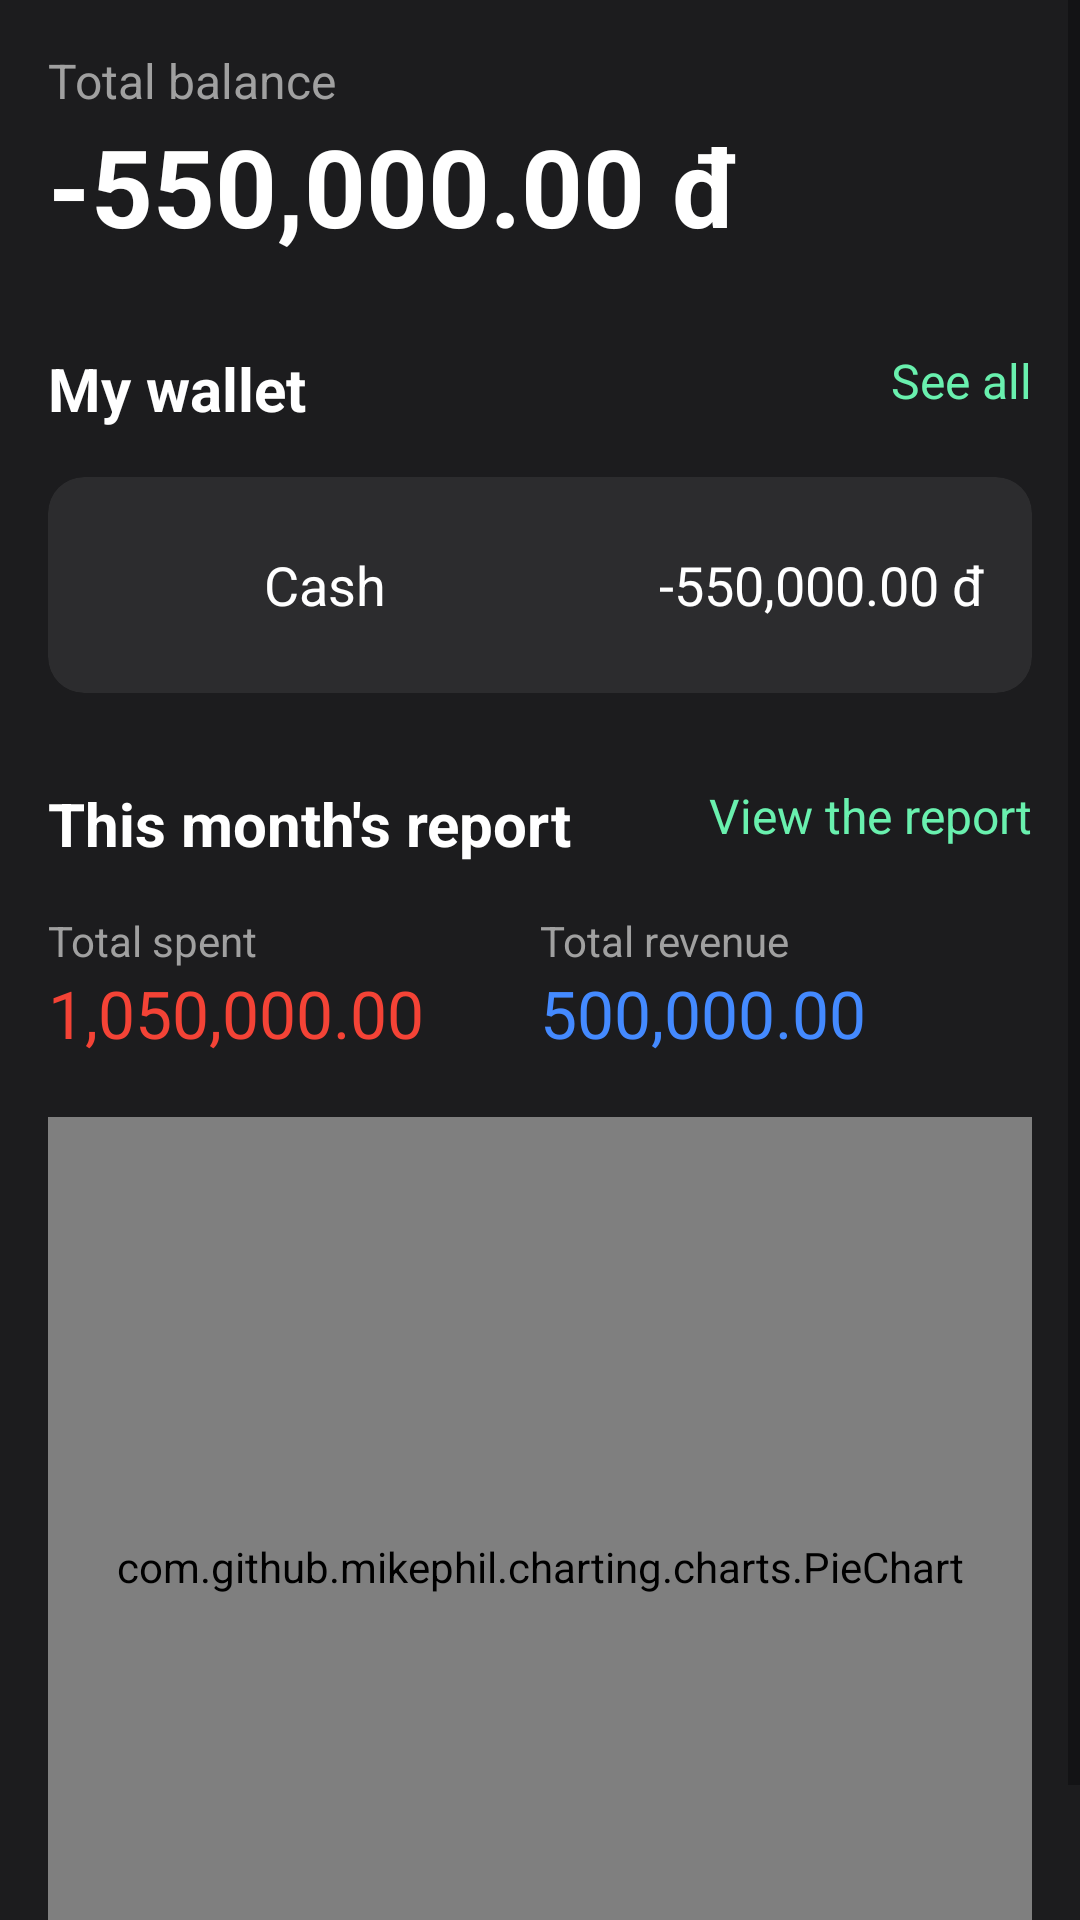

Layout XML and referenced resources for this Android screen:
<!-- AndroidManifest.xml: application theme Theme.Manager -->
<!-- res/layout/activity_report.xml -->
<?xml version="1.0" encoding="utf-8"?>
<ScrollView xmlns:android="http://schemas.android.com/apk/res/android"
    xmlns:app="http://schemas.android.com/apk/res-auto"
    xmlns:tools="http://schemas.android.com/tools"
    android:layout_width="match_parent"
    android:layout_height="match_parent"
    android:background="#1C1C1E"
    android:fillViewport="true"
    tools:context=".ReportActivity">

    <LinearLayout
        android:layout_width="match_parent"
        android:layout_height="wrap_content"
        android:orientation="vertical"
        android:padding="16dp">

        <TextView
            android:layout_width="wrap_content"
            android:layout_height="wrap_content"
            android:text="Total balance"
            android:textColor="#A0A0A0"
            android:textSize="16sp" />

        <TextView
            android:id="@+id/tvTotalBalance"
            android:layout_width="wrap_content"
            android:layout_height="wrap_content"
            android:text="-550,000.00 đ"
            android:textColor="@android:color/white"
            android:textSize="36sp"
            android:textStyle="bold" />
        <RelativeLayout
            android:layout_width="match_parent"
            android:layout_height="wrap_content"
            android:layout_marginTop="30dp">

            <TextView
                android:layout_width="wrap_content"
                android:layout_height="wrap_content"
                android:text="My wallet"
                android:textColor="@android:color/white"
                android:textSize="20sp"
                android:textStyle="bold" />

            <TextView
                android:layout_width="wrap_content"
                android:layout_height="wrap_content"
                android:layout_alignParentEnd="true"
                android:text="See all"
                android:textColor="#69F0AE"
                android:textSize="16sp" />
        </RelativeLayout>

        <androidx.cardview.widget.CardView
            android:layout_width="match_parent"
            android:layout_height="wrap_content"
            android:layout_marginTop="16dp"
            app:cardBackgroundColor="#2C2C2E"
            app:cardCornerRadius="12dp"
            app:cardElevation="0dp">

            <RelativeLayout
                android:layout_width="match_parent"
                android:layout_height="wrap_content"
                android:padding="16dp">

                <ImageView
                    android:id="@+id/ivWalletIcon"
                    android:layout_width="40dp"
                    android:layout_height="40dp"
                    android:background="@drawable/ic_wallet"
                    android:padding="8dp"
                    app:tint="@android:color/white" />

                <TextView
                    android:layout_width="wrap_content"
                    android:layout_height="wrap_content"
                    android:layout_centerVertical="true"
                    android:layout_marginStart="16dp"
                    android:layout_toEndOf="@id/ivWalletIcon"
                    android:text="Cash"
                    android:textColor="@android:color/white"
                    android:textSize="18sp" />

                <TextView
                    android:id="@+id/tvCashAmount"
                    android:layout_width="wrap_content"
                    android:layout_height="wrap_content"
                    android:layout_alignParentEnd="true"
                    android:layout_centerVertical="true"
                    android:text="-550,000.00 đ"
                    android:textColor="@android:color/white"
                    android:textSize="18sp" />
            </RelativeLayout>
        </androidx.cardview.widget.CardView>

        <RelativeLayout
            android:layout_width="match_parent"
            android:layout_height="wrap_content"
            android:layout_marginTop="30dp">

            <TextView
                android:layout_width="wrap_content"
                android:layout_height="wrap_content"
                android:text="This month's report"
                android:textColor="@android:color/white"
                android:textSize="20sp"
                android:textStyle="bold" />

            <TextView
                android:layout_width="wrap_content"
                android:layout_height="wrap_content"
                android:layout_alignParentEnd="true"
                android:text="View the report"
                android:textColor="#69F0AE"
                android:textSize="16sp" />
        </RelativeLayout>

        <LinearLayout
            android:layout_width="match_parent"
            android:layout_height="wrap_content"
            android:layout_marginTop="16dp"
            android:orientation="horizontal">

            <LinearLayout
                android:layout_width="0dp"
                android:layout_height="wrap_content"
                android:layout_weight="1"
                android:orientation="vertical">

                <TextView
                    android:layout_width="wrap_content"
                    android:layout_height="wrap_content"
                    android:text="Total spent"
                    android:textColor="#A0A0A0" />

                <TextView
                    android:id="@+id/tvTotalSpent"
                    android:layout_width="wrap_content"
                    android:layout_height="wrap_content"
                    android:text="1,050,000.00"
                    android:textColor="#F44336"
                    android:textSize="22sp" />
            </LinearLayout>

            <LinearLayout
                android:layout_width="0dp"
                android:layout_height="wrap_content"
                android:layout_weight="1"
                android:orientation="vertical">

                <TextView
                    android:layout_width="wrap_content"
                    android:layout_height="wrap_content"
                    android:text="Total revenue"
                    android:textColor="#A0A0A0" />

                <TextView
                    android:id="@+id/tvTotalIncome"
                    android:layout_width="wrap_content"
                    android:layout_height="wrap_content"
                    android:text="500,000.00"
                    android:textColor="#448AFF"
                    android:textSize="22sp" />
            </LinearLayout>
        </LinearLayout>

        <com.github.mikephil.charting.charts.PieChart
            android:id="@+id/pieChart"
            android:layout_width="match_parent"
            android:layout_height="300dp"
            android:layout_marginTop="20dp" />
    </LinearLayout>
</ScrollView>
<!-- resources referenced by this layout -->
<resources>
  <style name="Theme.Manager" parent="Theme.MaterialComponents.DayNight.NoActionBar">
          <item name="colorPrimary">@color/purple_500</item>
          <item name="colorPrimaryVariant">@color/purple_700</item>
          <item name="colorOnPrimary">@color/white</item>
          <item name="colorSecondary">@color/teal_200</item>
          <item name="colorSecondaryVariant">@color/teal_700</item>
          <item name="colorOnSecondary">@color/black</item>
          <item name="android:statusBarColor" tools:targetApi="l">?attr/colorPrimaryVariant</item>
      </style>
  <color name="purple_500">#FF6200EE</color>
  <color name="purple_700">#FF3700B3</color>
  <color name="white">#FFFFFFFF</color>
  <color name="teal_200">#FF03DAC5</color>
  <color name="teal_700">#FF018786</color>
  <color name="black">#FF000000</color>
</resources>
